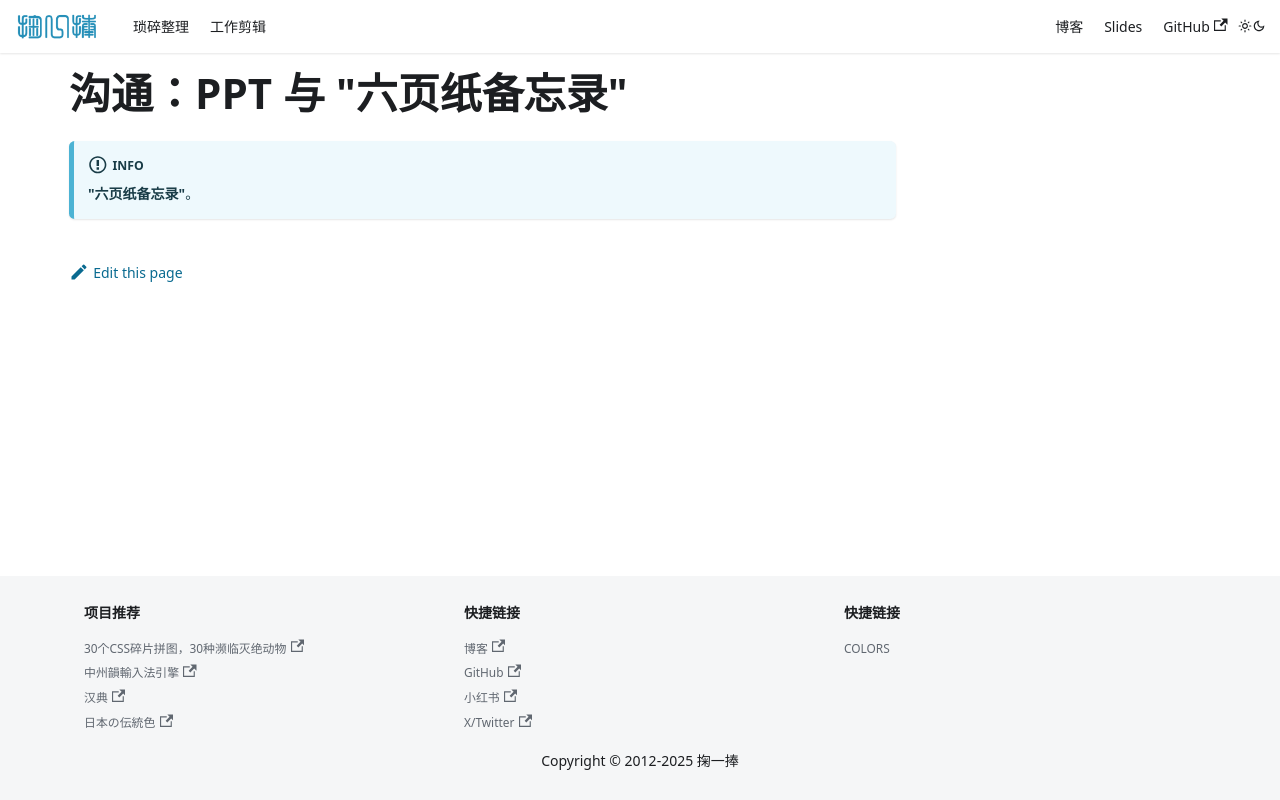

repository: solome/solome.github.com · page: docs/working-backwards/communicating/index.html · generator: docusaurus

---
sidebar_position: 1
---

# 沟通：PPT 与 "六页纸备忘录"

:::info

**"六页纸备忘录"**。

:::
